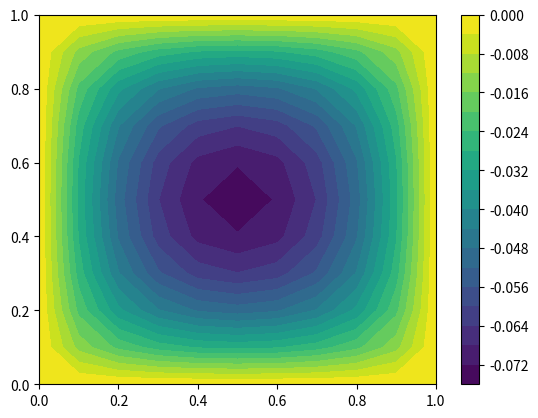

This figure's Python source:
# [redacted]
import numpy as np
from scipy.sparse import dok_matrix
from scipy.sparse.linalg import spsolve
import matplotlib.pyplot as plt

# right-hand side
f = -1.0

# quadrature points and weights
quad = [(0.0, 1 / 6),
        (0.5, 4 / 6),
        (1.0, 1 / 6)]  # simpson rule


# basis functions in 2D = tensor product of 1D basis functions
class Basis:
    def __init__(self, x0, y0):
        # basis functions in 1D
        hat0 = {"eval": lambda x: x,     "tang": lambda x:  1}
        hat1 = {"eval": lambda x: 1 - x, "tang": lambda x: -1}

        self.xBasis = [hat0, hat1][x0]
        self.yBasis = [hat0, hat1][y0]

    # function evaluation
    def eval(self, x, y):
        return self.xBasis["eval"](x) * self.yBasis["eval"](y)

    # derivative
    def tang(self, x, y):
        return np.array(
            [
                self.xBasis["tang"](x) * self.yBasis["eval"](y),
                self.xBasis["eval"](x) * self.yBasis["tang"](y),
            ]
        )


# linear basis functions in 2D
shape = {0: Basis(0, 0),
         1: Basis(1, 0),
         2: Basis(0, 1),
         3: Basis(1, 1)}


class Cell:
    def __init__(self, origin, right, up, upRight):
        self.dofs = [origin, right, up, upRight]


class DoF:
    def __init__(self, x, y, ind=-1):
        self.x, self.y = x, y
        self.ind = ind


class Grid:
    def __init__(self, xMin=0.0, xMax=1.0, yMin=0.0, yMax=1.0, stepSize=0.5):
        self.xMin, self.xMax = xMin, xMax
        self.yMin, self.yMax = yMin, yMax
        self.h = stepSize
        self.dofs  = []
        self.cells = []

    def discretize(self):
        # create mesh and transform it into a list of x and y coordinates
        xRange  = np.arange(self.xMin, self.xMax, self.h)
        xRange  = np.append(xRange, [self.xMax])
        self.nx = len(xRange)
        yRange  = np.arange(self.yMin, self.yMax, self.h)
        yRange  = np.append(yRange, [self.yMax])
        self.ny = len(yRange)
        self.xCoord, self.yCoord = np.meshgrid(xRange, yRange)
        xList, yList = self.xCoord.ravel(), self.yCoord.ravel()

        # create DoFs
        for i, (x, y) in enumerate(zip(xList, yList)):
            self.dofs.append(DoF(x, y, ind=i))

        # create cells
        for i, dof in enumerate(self.dofs):
            if dof.x != self.xMax and dof.y != self.yMax:
                self.cells.append(
                    Cell(
                        dof,
                        self.dofs[i + 1],
                        self.dofs[i + self.nx],
                        self.dofs[i + self.nx + 1],
                    )
                )

    def assembleSystem(self):
        # system matrix
        A = dok_matrix((len(self.dofs), len(self.dofs)), dtype=float)
        # system right hand side
        F = np.zeros(len(self.dofs), dtype=float)

        for cell in self.cells:
            for x, y, quadWeight in ( (x, y, wX * wY) for (x, wX) in quad for (y, wY) in quad ):
                for j, dof_j in enumerate(cell.dofs):
                    # assemble rhs
                    F[dof_j.ind] += (
                        quadWeight * f * shape[j].eval(x, y) * self.h ** 2
                    )
                    for i, dof_i in enumerate(cell.dofs):
                        # assemble matrix
                        A[dof_i.ind, dof_j.ind] += \
                                quadWeight * shape[i].tang(x, y).dot(shape[j].tang(x, y))

        # apply homogeneous Dirichlet boundary conditions
        for dof in self.dofs:
            if dof.x in [self.xMin, self.xMax] or dof.y in [self.yMin, self.yMax]:
                _, nonZeroColumns = A[dof.ind, :].nonzero()
                for j in nonZeroColumns:
                    A[dof.ind, j] = 0.0
                A[dof.ind, dof.ind] = 1.0
                F[dof.ind] = 0.0

        return A.tocsr(), F

    def plotSolution(self, solution):
        # 2D contour plot
        plt.contourf(
            self.xCoord,
            self.yCoord,
            solution.reshape(self.ny, self.nx),
            20,
            cmap="viridis",
        )
        plt.colorbar()
        plt.show()

    def printSolutionAtCenter(self,solution):
        # print the solution at the center of the domain
        xCenter = (self.xMax + self.xMin)/2
        yCenter = (self.yMax + self.yMin)/2
        for dof in self.dofs:
            if abs(dof.x - xCenter) < 1e-10 and abs(dof.y - yCenter) < 1e-10:
                print(f'The Solution at the center x={xCenter},y={yCenter} has the value {solution[dof.ind]}.')
                break
        else:
            print(f'The center point x={xCenter},y={yCenter} is not on the grid.')



if __name__ == "__main__":
    grid = Grid(stepSize=0.1) #stepSize=10, xMax=10., yMax=10.)
    grid.discretize()
    A, F = grid.assembleSystem()
    print(A)
    solution = spsolve(A, F)  # U = A^{-1}F
    grid.printSolutionAtCenter(solution)
    grid.plotSolution(solution)

